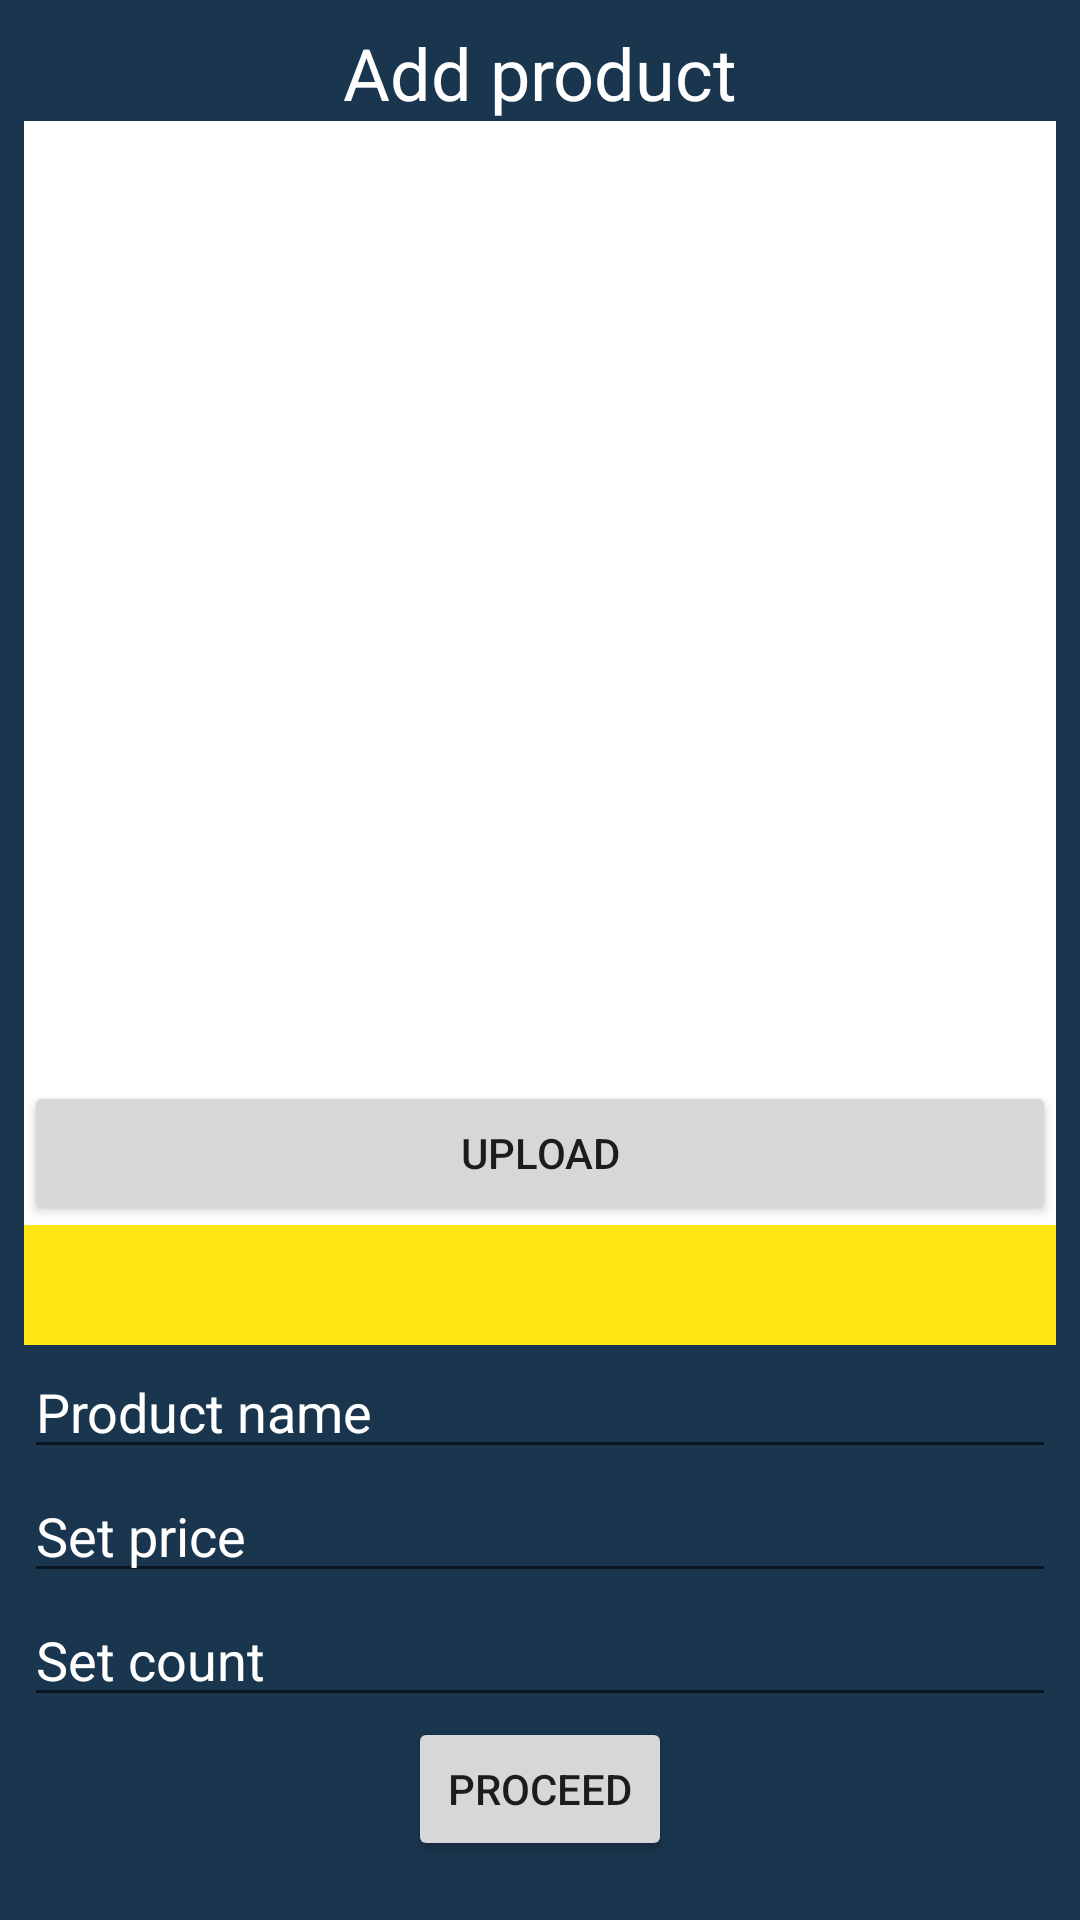

Write the Android layout XML for this screen, with the resource values it uses.
<!-- AndroidManifest.xml: application theme AppTheme -->
<!-- res/layout/seller_upload_fragment.xml -->
<?xml version="1.0" encoding="utf-8"?>
<LinearLayout xmlns:android="http://schemas.android.com/apk/res/android"
    xmlns:tools="http://schemas.android.com/tools"
    android:layout_width="match_parent"
    android:layout_height="match_parent"
    android:background="@color/colorPrimary"
    android:orientation="vertical"
    android:padding="8dp"
    tools:context=".navItems.SellerUploadFragment">

    <TextView
        android:layout_width="match_parent"
        android:layout_height="wrap_content"
        android:text="Add product"
        android:textAlignment="center"
        android:textColor="@android:color/white"
        android:textSize="24sp" />

    <LinearLayout
        android:layout_width="match_parent"
        android:layout_height="wrap_content"
        android:background="@android:color/white"
        android:orientation="vertical">

        <ImageView
            android:id="@+id/seller_upload_frag_image"
            android:layout_width="240dp"
            android:layout_height="320dp"
            android:layout_gravity="center" />

        <Button
            android:id="@+id/seller_upload_frag_btn_upload"
            android:layout_width="match_parent"
            android:layout_height="wrap_content"
            android:layout_gravity="center"
            android:text="Upload" />

    </LinearLayout>


    <Spinner
        android:background="@color/colorAccent"
        android:id="@+id/seller_upload_frag_category"
        android:layout_width="match_parent"
        android:layout_height="40dp" />

    <EditText
        android:textColorHint="#ffffff"
        android:textColor="#ffffff"
        android:id="@+id/seller_upload_frag_product_name"
        android:layout_width="match_parent"
        android:layout_height="wrap_content"
        android:hint="Product name" />

    <EditText
        android:textColorHint="#ffffff"
        android:textColor="#ffffff"
        android:id="@+id/seller_upload_frag_price"
        android:layout_width="match_parent"
        android:layout_height="wrap_content"
        android:hint="Set price"
        android:inputType="number" />


    <EditText
        android:textColor="#ffffff"
        android:id="@+id/seller_upload_frag_count"
        android:layout_width="match_parent"
        android:layout_height="wrap_content"
        android:textColorHint="#ffffff"
        android:hint="Set count"
        android:inputType="number" />

    <Button
        android:id="@+id/seller_upload_frag_btn_proceed"
        android:layout_width="wrap_content"
        android:layout_height="wrap_content"
        android:layout_gravity="center"
        android:text="Proceed" />

</LinearLayout>
<!-- resources referenced by this layout -->
<resources>
  <color name="colorAccent">#FEE715</color>
  <color name="colorPrimary">#1A354E</color>
  <style name="AppTheme" parent="Theme.AppCompat.Light.NoActionBar">
          
          <item name="colorPrimary">#1A354E</item>
          <item name="colorPrimaryDark">#101820</item>
          <item name="colorAccent">#FEE715</item>
          <item name="actionMenuTextColor">@color/colorAccent</item>
      </style>
</resources>
